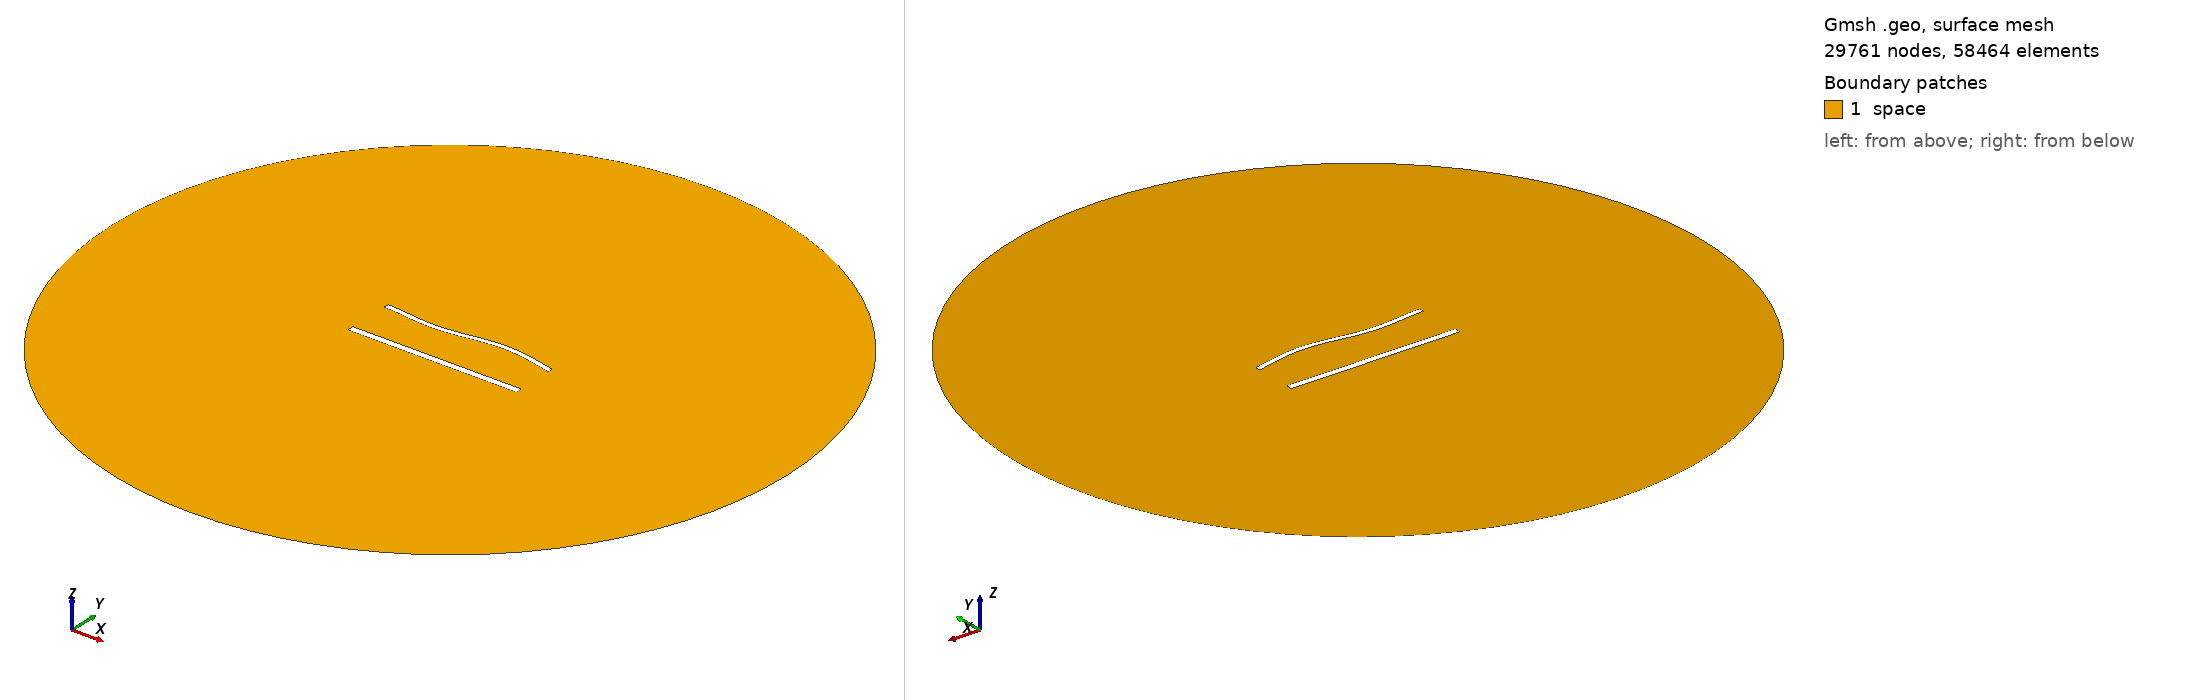

Gmsh geometry script, surface-meshed: 29761 nodes, 58464 surface elements. Boundary patches (legend numbers): 1 space. Left view from above one corner, right view from below the opposite corner. Legend entries are the model's physical surfaces. The drawing asked Gmsh for element sizes between 1% and 20% of the model's largest extent; the script's own settings can give other sizes.

=== 1496.geo (drawn) ===
//---------------------------------------
// Geometry kernel
//---------------------------------------

SetFactory("OpenCASCADE");



//---------------------------------------
// Parameters of the geometry
//---------------------------------------

// Overetch of the upper plate
overetch = 0.375;

// Distance between the plates
distance = 27.5;

// Discretization over the x axis (for the deformation)
nx = 50; 

// Length of the plate
L = 100 - overetch; 

// Number of modes
n = 4; 

// 1st mode coefficient
coeff(1) = 0.0;
beta(1) = 0.596864 * 3.1415926535 / L;

// 2nd mode coefficient
coeff(2) = 0.0;
beta(2) = 1.49418 * 3.1415926535 / L;

// 3rd mode coefficient
coeff(3) = -1.5;
beta(3) = 2.50025 * 3.1415926535 / L;

// 4th mode coefficient
coeff(4) = 0.0;
beta(4) = 3.49999 * 3.1415926535 / L;



//---------------------------------------
// Upper plate (deformed rectangle)
//---------------------------------------

// Coordiantes of the upper plate
xmin = -50;
xmax = 50 - overetch;

// Height of the upper plate
yheight = 4 - 2 * overetch;

// Indexes of the points
UpperID[] = {};
LowerID[] = {};
LeftID[] = {};
RightID[] = {};

// Point index
p = 1;

// Horizontal edges
For i In {1:nx}
    x = xmin + (i-1)*(xmax - xmin)/(nx-1);

    y_bottom = distance / 2 + overetch;
    For j In {1:n}
        C = (Cosh(beta(j)*L) + Cos(beta(j)*L)) / (Sinh(beta(j)*L) + Sin(beta(j)*L));
        y_bottom  = y_bottom + coeff(j) * (Cosh(beta(j)*(x+50)) - Cos(beta(j)*(x+50)) - C * (Sinh(beta(j)*(x+50)) - Sin(beta(j)*(x+50))));
    EndFor

    y_top = y_bottom + yheight;

    Point(p) = {x, y_top, 0, 1.0};
    UpperID[i] = p;
    p = p + 1;

    Point(p) = {x, y_bottom, 0, 1.0};
    LowerID[i] = p;
    p = p + 1;
EndFor

// Create point lists
UpperPts[] = {}; LowerPts[] = {};
For i In {1:nx}
  UpperPts[] += {UpperID[i]};
  LowerPts[] += {LowerID[i]};
EndFor

// Build splines
Spline(1) = {UpperPts[]};
Spline(2) = {LowerPts[]};
Line(3) = {LowerPts[nx-1], UpperPts[nx-1]};
Line(4) = {LowerPts[0], UpperPts[0]};

// Build the plane surface
Curve Loop(1) = {2, 3, -1, -4};
Plane Surface(1) = {1};



//---------------------------------------
// Lower plate (rectangle)
//---------------------------------------

// Vertices
Point(1001) = {-50, -distance/2, 0, 1.0};
Point(1002) = { 50, -distance/2, 0, 1.0};
Point(1003) = { 50,  -distance/2 + 4, 0, 1.0};
Point(1004) = {-50,  -distance/2 + 4, 0, 1.0};

// Edges
Line(5) = {1001, 1002};
Line(6) = {1002, 1003};
Line(7) = {1003, 1004};
Line(8) = {1004, 1001};

// Plane surface
Line Loop(2) = {5, 6, 7, 8};
Plane Surface(2) = {2}; 



//---------------------------------------
// Outer (fictious) boundary
//---------------------------------------

// Points
Point(1005) = {0, 0, 0};       // Center
Point(1006) = {200, 0, 0};     // Start point
Point(1007) = {0, 200, 0};     // 90 degrees
Point(1008) = {-200, 0, 0};    // 180 degrees
Point(1009) = {0, -200, 0};    // 270 degrees

// Circle arcs (each needs start, center, end)
Circle(9) = {1006, 1005, 1007};
Circle(10) = {1007, 1005, 1008};
Circle(11) = {1008, 1005, 1009};
Circle(12) = {1009, 1005, 1006};

// Plane surface for the entire domain
Curve Loop(3) = {9, 10, 11, 12};
Surface(3) = {3};

// Subtract the plates from the whole domain to obtain the actual domain where we want to solve the equations
BooleanDifference{ Surface{3}; Delete; }{ Surface{1}; Surface{2}; Delete; }




//---------------------------------------
// Transfinite Lines/Curves
//---------------------------------------

// Set the number of points on the boundaries
r = 6;
d = 0.15;

// Plates
Transfinite Curve {1} = 50*r/4 Using Progression 1;
Transfinite Line {2} = 50*r Using Progression 1;
Transfinite Curve {3, 4} = 2*r Using Progression 1+d;
Transfinite Line {5} = 50*r/4 Using Progression 1;
Transfinite Line {7} = 50*r Using Progression 1;
Transfinite Line {6} = 2*r Using Progression 1-d;
Transfinite Line {8} = 2*r Using Progression 1+d;

// Outer boundary
Transfinite Line {9, 10, 11, 12} = 20 Using Progression 1;



//---------------------------------------
// Physical groups
//---------------------------------------                

// Physical curves (boundaries)
Physical Line("force_segment", 10) = {2};
Physical Line("upper_plate", 11) = {1, 3, 4};
Physical Line("lower_plate", 12) = {5, 6, 7, 8};
Physical Line("boundary", 20) = {9, 10, 11, 12};

// Physical Surfaces
Physical Surface("space", 30) = {3};



//---------------------------------------
// 6. Generate the Mesh
//---------------------------------------

// 2D mesh generation
Mesh 2;
